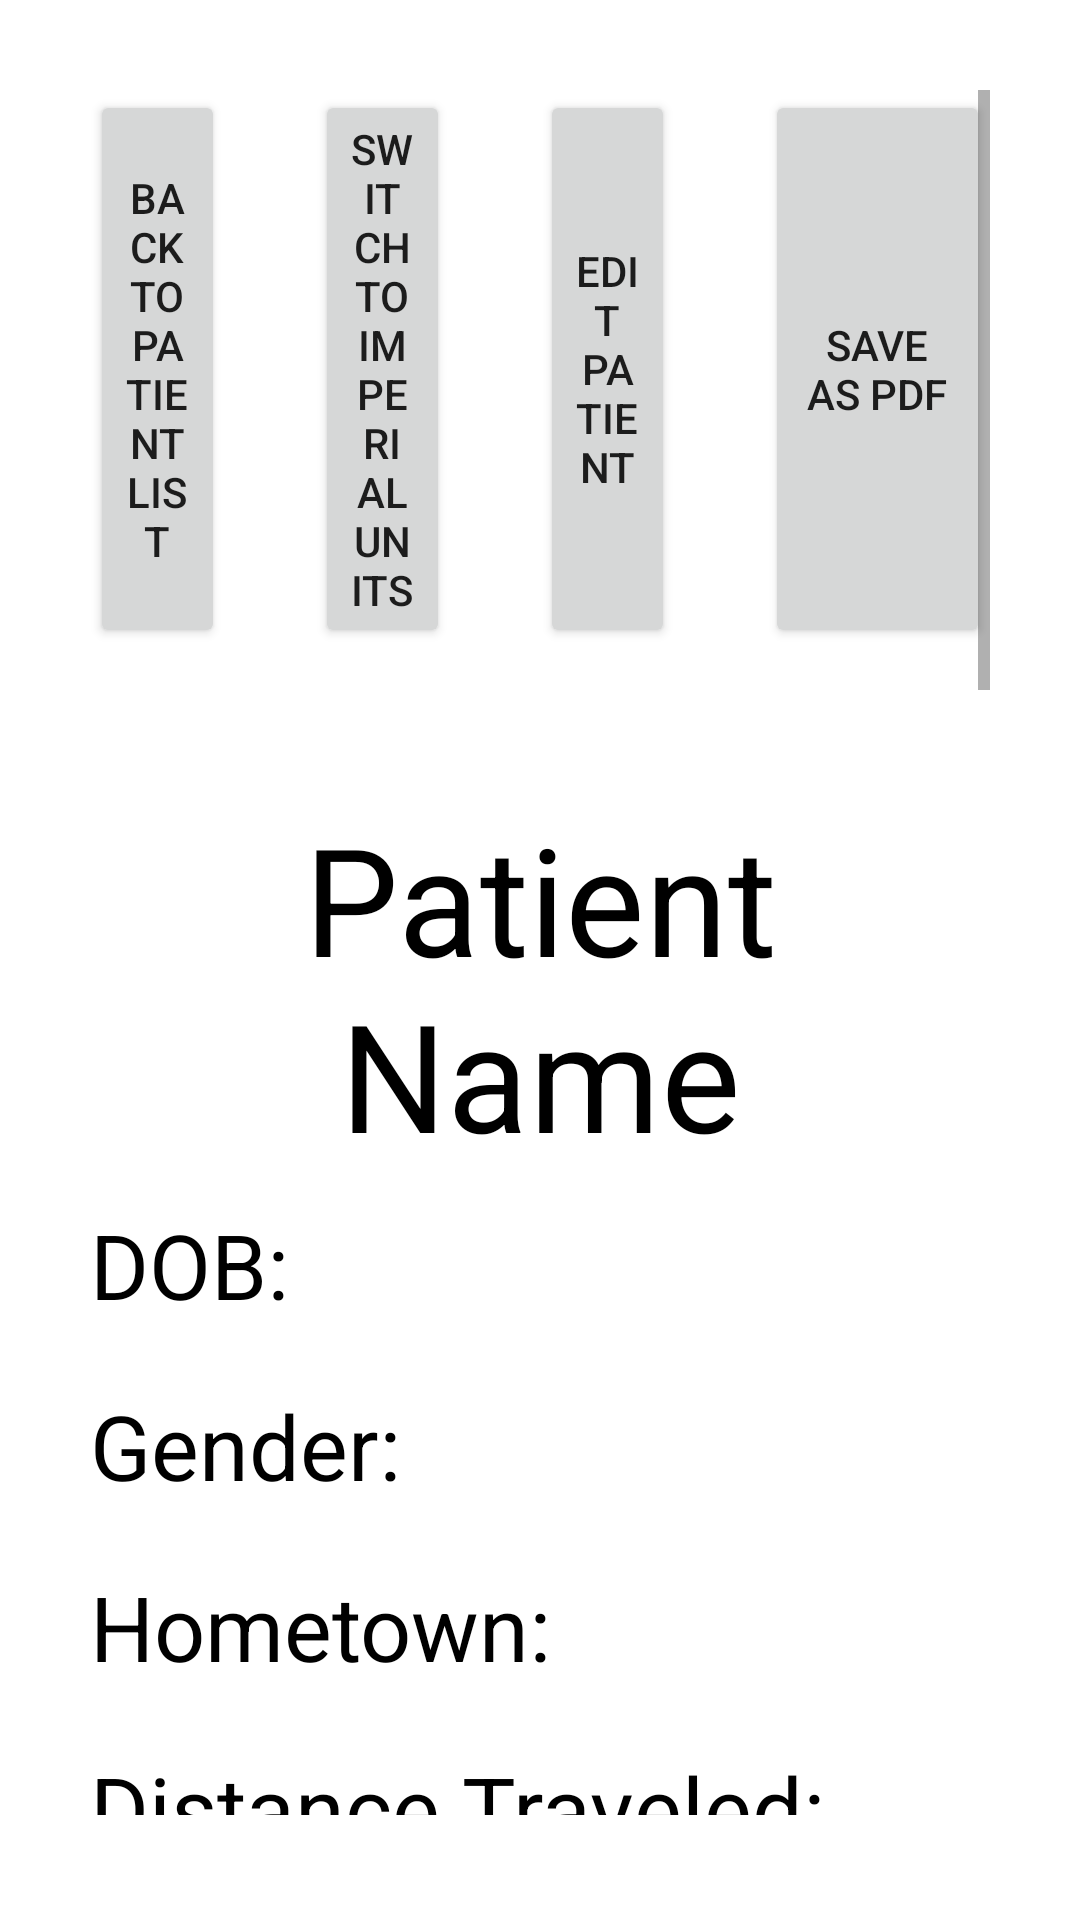

The Android layout XML behind this screen, and the referenced resources:
<!-- AndroidManifest.xml: application theme Theme.MHealth -->
<!-- res/layout/activity_patient_pdf.xml -->
<?xml version="1.0" encoding="utf-8"?>
<androidx.constraintlayout.widget.ConstraintLayout
    xmlns:android="http://schemas.android.com/apk/res/android"
    xmlns:app="http://schemas.android.com/apk/res-auto"
    android:layout_width="match_parent"
    android:layout_height="match_parent"
    android:id="@+id/container_PDF">

    <ScrollView
        android:layout_width="match_parent"
        android:layout_height="match_parent"
        android:layout_alignParentTop="true"
        android:layout_marginStart="5dp"
        android:layout_marginTop="5dp"
        android:layout_marginEnd="5dp"
        android:layout_marginBottom="10dp"
        android:padding="25dp">

        <LinearLayout
            android:layout_width="match_parent"
            android:layout_height="wrap_content"
            android:orientation="vertical">

            <LinearLayout
                android:layout_width="match_parent"
                android:layout_height="match_parent"
                android:layout_weight="1"
                android:layout_marginBottom="50dp">


                <Button
                    android:id="@+id/return_to_pl"
                    android:layout_width="match_parent"
                    android:layout_height="match_parent"
                    android:layout_marginRight="30dp"
                    android:layout_weight="0.33"
                    android:text="Back to Patient List" />

                <Button
                    android:id="@+id/switch_units"
                    android:layout_width="match_parent"
                    android:layout_height="match_parent"
                    android:layout_marginRight="30dp"
                    android:layout_weight="0.33"
                    android:text="Switch to Imperial Units" />

                <Button
                    android:id="@+id/edit_patient"
                    android:layout_width="match_parent"
                    android:layout_height="match_parent"
                    android:layout_marginRight="30dp"
                    android:layout_weight="0.33"
                    android:text="Edit Patient" />

                <Button
                    android:id="@+id/generate_pdf"
                    android:layout_width="match_parent"
                    android:layout_height="match_parent"
                    android:layout_weight="0.33"
                    android:text="Save as PDF" />
            </LinearLayout>

            <TextView
                android:id="@+id/pdf_name"
                android:layout_width="match_parent"
                android:layout_height="wrap_content"
                android:text="Patient Name"
                android:textSize="50dp"
                android:gravity="center"
                android:textColor="@color/black"
                android:layout_marginBottom="10dp"
                ></TextView>

            <TextView
                android:id="@+id/pdf_dob"
                android:layout_width="match_parent"
                android:layout_height="wrap_content"
                android:text="DOB: "
                android:textSize="30dp"
                android:textColor="@color/black"
                android:layout_marginBottom="20dp"
                ></TextView>

            <TextView
                android:id="@+id/pdf_gender"
                android:layout_width="match_parent"
                android:layout_height="wrap_content"
                android:text="Gender: "
                android:textSize="30dp"
                android:textColor="@color/black"
                android:layout_marginBottom="20dp"
                ></TextView>
            <TextView
                android:id="@+id/pdf_village"
                android:layout_width="match_parent"
                android:layout_height="wrap_content"
                android:text="Hometown: "
                android:textSize="30dp"
                android:textColor="@color/black"
                android:layout_marginBottom="20dp"
                ></TextView>
            <TextView
                android:id="@+id/pdf_distance_travled"
                android:layout_width="match_parent"
                android:layout_height="wrap_content"
                android:text="Distance Traveled: "
                android:textSize="30dp"
                android:textColor="@color/black"
                android:layout_marginBottom="20dp"
                ></TextView>
            <TextView
                android:id="@+id/pdf_time_waited"
                android:layout_width="match_parent"
                android:layout_height="wrap_content"
                android:text="Time Waited: "
                android:textSize="30dp"
                android:textColor="@color/black"
                android:layout_marginBottom="20dp"
                ></TextView>
            <TextView
            android:id="@+id/pdf_weight"
            android:layout_width="match_parent"
            android:layout_height="wrap_content"
            android:text="Weight: "
            android:textSize="30dp"
            android:textColor="@color/black"
            android:layout_marginBottom="20dp"
            ></TextView>
            <TextView
            android:id="@+id/pdf_height"
            android:layout_width="match_parent"
            android:layout_height="wrap_content"
            android:text="Height: "
            android:textSize="30dp"
            android:textColor="@color/black"
            android:layout_marginBottom="20dp"
            ></TextView><TextView
            android:id="@+id/pdf_temp"
            android:layout_width="match_parent"
            android:layout_height="wrap_content"
            android:text="Temperature: "
            android:textSize="30dp"
            android:textColor="@color/black"
            android:layout_marginBottom="20dp"
            ></TextView><TextView
            android:id="@+id/pdf_bp"
            android:layout_width="match_parent"
            android:layout_height="wrap_content"
            android:text="Blood Pressure: "
            android:textSize="30dp"
            android:textColor="@color/black"
            android:layout_marginBottom="20dp"
            ></TextView><TextView
            android:id="@+id/pdf_pulse"
            android:layout_width="match_parent"
            android:layout_height="wrap_content"
            android:text="Pulse: "
            android:textSize="30dp"
            android:textColor="@color/black"
            android:layout_marginBottom="20dp"
            ></TextView>
            <TextView
                android:id="@+id/pdf_rr"
                android:layout_width="match_parent"
                android:layout_height="wrap_content"
                android:text="Respiratory Rate: "
                android:textSize="30dp"
                android:textColor="@color/black"
                android:layout_marginBottom="20dp"
                ></TextView>
            <TextView
                android:id="@+id/pdf_muac"
                android:layout_width="match_parent"
                android:layout_height="wrap_content"
                android:text="Middle Upper Arm Circumference: "
                android:textSize="30dp"
                android:textColor="@color/black"
                android:layout_marginBottom="20dp"
                ></TextView>
            <LinearLayout
                android:layout_width="match_parent"
                android:layout_height="match_parent"
                android:layout_marginTop="25dp"
                android:orientation="vertical"
                >
            <TextView
                android:layout_width="match_parent"
                android:layout_height="wrap_content"
                android:text="Presentation"
                android:textStyle="bold|italic"
                android:textSize="30dp"
                android:textColor="@color/black"
                android:layout_marginBottom="20dp"
                ></TextView>
                <TextView
                    android:layout_width="match_parent"
                    android:layout_height="wrap_content"
                    android:id="@+id/pdf_pres"
                    android:textSize="30dp"
                    android:layout_marginTop="15dp"
                    android:textColor="@color/black"
                    android:layout_marginBottom="20dp"
                    ></TextView>
            </LinearLayout>

            <LinearLayout
                android:layout_width="match_parent"
                android:layout_height="match_parent"
                android:layout_marginTop="25dp"
                android:orientation="vertical"
                >
                <TextView
                    android:layout_width="match_parent"
                    android:layout_height="wrap_content"
                    android:text="Assessment"
                    android:textStyle="bold|italic"
                    android:textSize="30dp"
                    android:textColor="@color/black"
                    android:layout_marginBottom="20dp"
                    ></TextView>
                <TextView
                    android:layout_width="match_parent"
                    android:layout_height="wrap_content"
                    android:id="@+id/pdf_assess"
                    android:textSize="30dp"
                    android:layout_marginTop="15dp"
                    android:textColor="@color/black"
                    android:layout_marginBottom="20dp"
                    ></TextView>
            </LinearLayout>

            <LinearLayout
                android:layout_width="match_parent"
                android:layout_height="match_parent"
                android:layout_marginTop="25dp"
                android:orientation="vertical"
                >
                <TextView
                    android:layout_width="match_parent"
                    android:layout_height="wrap_content"
                    android:text="Diagnosis"
                    android:textStyle="bold|italic"
                    android:textSize="30dp"
                    android:textColor="@color/black"
                    android:layout_marginBottom="20dp"
                    ></TextView>
                <TextView
                    android:layout_width="match_parent"
                    android:layout_height="wrap_content"
                    android:id="@+id/pdf_diag"
                    android:textSize="30dp"
                    android:layout_marginTop="15dp"
                    android:textColor="@color/black"
                    android:layout_marginBottom="20dp"
                    ></TextView>
            </LinearLayout>

            <LinearLayout
                android:layout_width="match_parent"
                android:layout_height="match_parent"
                android:layout_marginTop="25dp"
                android:orientation="vertical"
                >
                <TextView
                    android:layout_width="match_parent"
                    android:layout_height="wrap_content"
                    android:text="Treatment Plan"
                    android:textStyle="bold|italic"
                    android:textSize="30dp"
                    android:textColor="@color/black"
                    android:layout_marginBottom="20dp"
                    ></TextView>
                <TextView
                    android:layout_width="match_parent"
                    android:layout_height="wrap_content"
                    android:id="@+id/pdf_treat"
                    android:textSize="30dp"
                    android:layout_marginTop="15dp"
                    android:textColor="@color/black"
                    android:layout_marginBottom="20dp"
                    ></TextView>
            </LinearLayout>







        </LinearLayout>

    </ScrollView>
</androidx.constraintlayout.widget.ConstraintLayout>
<!-- resources referenced by this layout -->
<resources>
  <style name="Theme.MHealth" parent="Theme.MaterialComponents.DayNight.DarkActionBar">
          
          <item name="colorPrimary">@color/purple_500</item>
          <item name="colorPrimaryVariant">@color/purple_700</item>
          <item name="colorOnPrimary">@color/white</item>
          
          <item name="colorSecondary">@color/teal_200</item>
          <item name="colorSecondaryVariant">@color/teal_700</item>
          <item name="colorOnSecondary">@color/black</item>
          
          <item name="android:statusBarColor">?attr/colorPrimaryVariant</item>
          
      </style>
  <!-- not gathered from this repository: default colours our renderer supplied (Android Studio template values) -->
  <color name="purple_500">#FF6200EE</color>
  <color name="purple_700">#FF3700B3</color>
  <color name="teal_200">#FF03DAC5</color>
  <color name="teal_700">#FF018786</color>
  <color name="black">#FF000000</color>
  <color name="white">#FFFFFFFF</color>
</resources>
